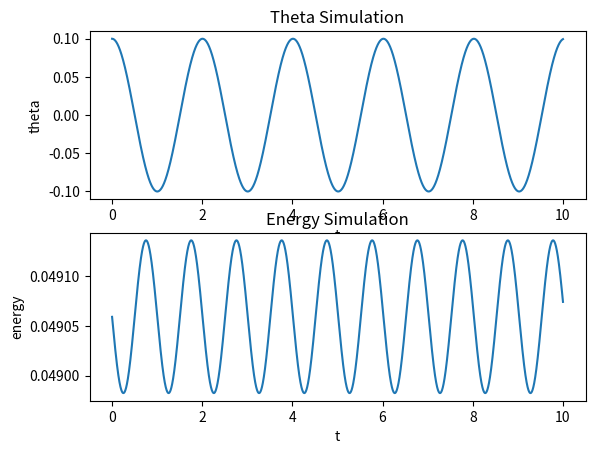
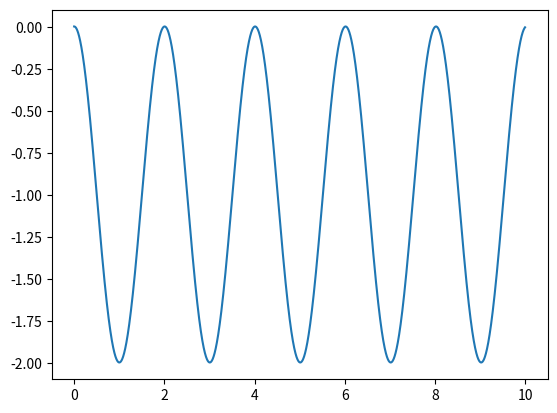

Generate these figures, in order, with matplotlib:
import math as m
import numpy as np
import matplotlib.pyplot as plt
theta_0 = 0.1
omega_0 = 0
g_da = 9.82
length = 1
mass = 1

h = 0.001
t_end = 10

# angular acceleration
def alphafunc(y,g,l):
    return -m.sin(y)*g/l

# Standard deviation for a population, not a sample
def StDevPop(list_obj):
    mean = np.mean(list_obj)
    stdev = np.std(list_obj,ddof=0)
    return mean,stdev


def PlotStDev(list_obj,sigmawidth=5,res=100):
    mean,stdev = StDevPop(list_obj)
    var = stdev*stdev
    start = mean - sigmawidth*stdev
    end = mean + sigmawidth*stdev
    x_list = np.linspace(start,end,res)
    print(x_list)
    p = lambda x: m.exp(-((x-mean)**2/(2*var)))/(m.sqrt(2*m.pi)*stdev)
    y_list = list(map(p,x_list))
    plt.plot(x_list,y_list)
    plt.show()


def Energy_M(theta_list, omega_list, g_da, l, mass):
    Energy_list = list(map(lambda theta, w: mass*l*(0.5*l*w**2 + g_da*(1 - m.cos(theta))), theta_list, omega_list))
    return Energy_list


# runs the sim
def RunThetaSim(theta_0, t_end, h, omega, g_da, length):
    num_steps = int(t_end/h)                    # steps
    theta_list = list(np.zeros(num_steps+1))    # list of angles
    theta_list[0] = theta_0                     # saves first angle
    omega_list = list(np.zeros(num_steps+1))    # list of angular velocities
    omega_list[0] = omega_0                     # saves first angular velocity
    for i in np.arange(int(t_end/h)):           # recursive step siM
        theta = theta_list[i]                   # gets angle
        alpha = alphafunc(theta,g_da,length)    # current angular acceleration
        omega = omega + alpha*h                 # angle velocity
        theta = theta+omega*h                   # angle
        omega_list[i+1] = omega                 # saves angular velocity
        theta_list[i+1] = theta                 # saves angle

    t_list = np.linspace(0,t_end,num_steps+1)   # time_stamps

    return theta_list, omega_list, t_list


def ThetaEnergyShiftWave(theta_list, Energy_list):
    theta_list = np.array(theta_list)/max(theta_list)
    Energy_list = np.array(Energy_list)/max(Energy_list)
    if len(theta_list) != len(Energy_list):
        raise ValueError('Theta and Energy list must have same length')
    wave = list(map(lambda a,b: a-b, theta_list, Energy_list))
    return wave


theta_list, omega_list, t_list = RunThetaSim(theta_0, t_end, h, omega_0, g_da, length)
Energy_list = Energy_M(theta_list, omega_list, g_da, length, mass)
print(theta_list)
print(Energy_list)
plt.subplot(2,1,1)
plt.plot(t_list,theta_list)
plt.title('Theta Simulation')
plt.xlabel('t')
plt.ylabel('theta')
plt.subplot(2,1,2)
plt.plot(t_list,Energy_list)
plt.title('Energy Simulation')
plt.xlabel('t')
plt.ylabel('energy')
plt.show()

wave = ThetaEnergyShiftWave(theta_list, Energy_list)
plt.plot(t_list,wave)
plt.show()

#print(StDevPop(Energy_list))
#PlotStDev(Energy_list,5)
